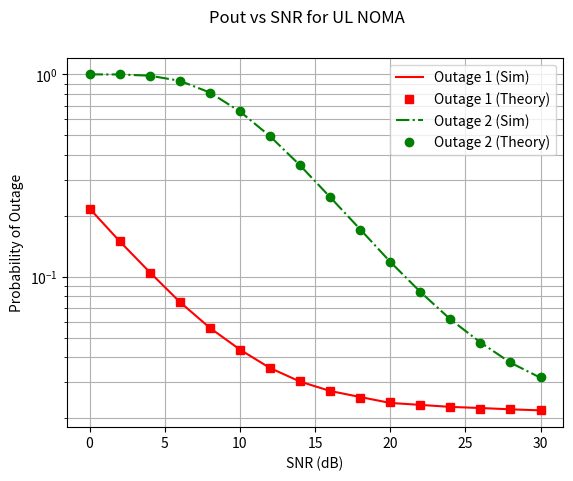

This figure's Python source:
#!/usr/bin/env python3
# -*- coding: utf-8 -*-
"""
Created on Wed Dec 18 17:27:47 2024

[redacted]

[redacted]
"""



import numpy as np
import numpy.random as nr
import matplotlib.pyplot as plt

beta1=5; beta2=1;
SNRdB=np.arange(0,31,2); SNR=10**(SNRdB/10);
a1=0.9; a2=1-a1;

blklen=1000000;
tildeR_1=1; tildeR_2=1;
R1=2**tildeR_1-1;
R2=2**tildeR_2-1;
phi2=(R1/(a1*beta1))+(R2/(a2*beta2))+((R1*R2)/(a1*beta1));
phi3=1+((R1*a2*beta2)/(a1*beta1));

Pout1 = np.zeros(len(SNRdB));
Pout2 = np.zeros(len(SNRdB));
Pout1_theory = np.zeros(len(SNRdB));
Pout2_theory = np.zeros(len(SNRdB));

for ix in range(len(SNRdB)):
    print(ix);

    rhos=SNR[ix];
    h1=np.sqrt(beta1/2)*(nr.normal(0,1,blklen)+1j*nr.normal(0,1,blklen));
    h2=np.sqrt(beta2/2)*(nr.normal(0,1,blklen)+1j*nr.normal(0,1,blklen));

    b_1=np.absolute(h1)**2;
    b_2=np.absolute(h2)**2;

    gamma1=(a1*rhos*b_1)/(a2*rhos*b_2+1);
    gamma2=a2*rhos*b_2;
    Pout1[ix]=np.sum(np.log2(1+gamma1)<tildeR_1)/blklen;
    Pout2[ix]=np.sum(np.logical_or(np.log2(1+gamma1)<tildeR_1,np.log2(1+gamma2)<tildeR_2))/blklen;

    Pout1_theory[ix]=1-((np.exp(-R1/(a1*rhos*beta1)))/(1+((R1*a2*beta2)/(a1*beta1))));
    Pout2_theory[ix]=1-((np.exp(-phi2/(rhos))/phi3));





plt.yscale('log')
plt.plot(SNRdB, Pout1,'r-');
plt.plot(SNRdB, Pout1_theory,'rs');
plt.plot(SNRdB, Pout2,'g-.');
plt.plot(SNRdB, Pout2_theory,'go');
plt.grid(1,which='both')
plt.legend(["Outage 1 (Sim)", "Outage 1 (Theory)","Outage 2 (Sim)", "Outage 2 (Theory)"], loc ="upper right");
plt.suptitle('Pout vs SNR for UL NOMA')
plt.ylabel('Probability of Outage')
plt.xlabel('SNR (dB)')
